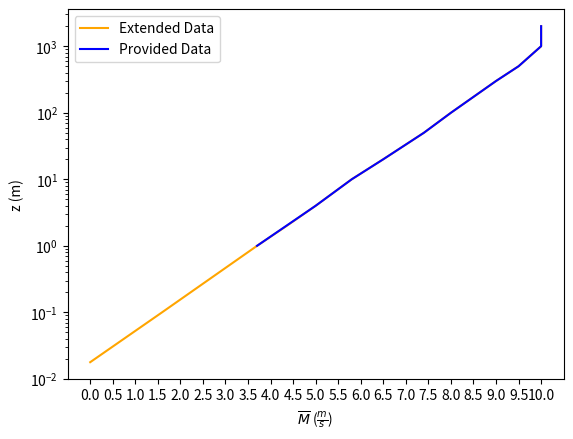

Python code for this plot:
# coding=utf-8
import numpy as np
import matplotlib.pyplot as plt

line = np.poly1d(np.polyfit([3.7, 5, 5.8, 6.5, 7.4, 8, 9, 9.5, 10],
                            np.log([1, 4, 10, 20, 50, 100, 300, 500, 1000]), deg=1))
point1_x = np.divide(np.log(2) - line[0], line[1])
print(f'2m wind: {point1_x}')
point2_x = np.divide(np.log(0.1) - line[0], line[1])
print(f'0.1m wind: {point2_x}')
zero_point_y = np.exp(line(0))
print(f'0m/s wind height: {zero_point_y}')
new_x = [0, point2_x, 3.7, point1_x, 5, 5.8, 6.5, 7.4, 8, 9, 9.5, 10, 10]
new_y = [zero_point_y, 0.1, 1, 2, 4, 10, 20, 50, 100, 300, 500, 1000, 2000]

x = [3.7, 5, 5.8, 6.5, 7.4, 8, 9, 9.5, 10, 10]
y = [1, 4, 10, 20, 50, 100, 300, 500, 1000, 2000]

plt.semilogy(new_x, new_y, label='Extended Data', c='orange')
plt.semilogy(x, y, label='Provided Data', c='blue')
plt.legend()
plt.xlabel(r'$\overline{M}$ ($\frac{m}{s}$)')
plt.xticks(np.arange(0, 10.1, 0.5))
plt.ylabel('z (m)')
plt.show()